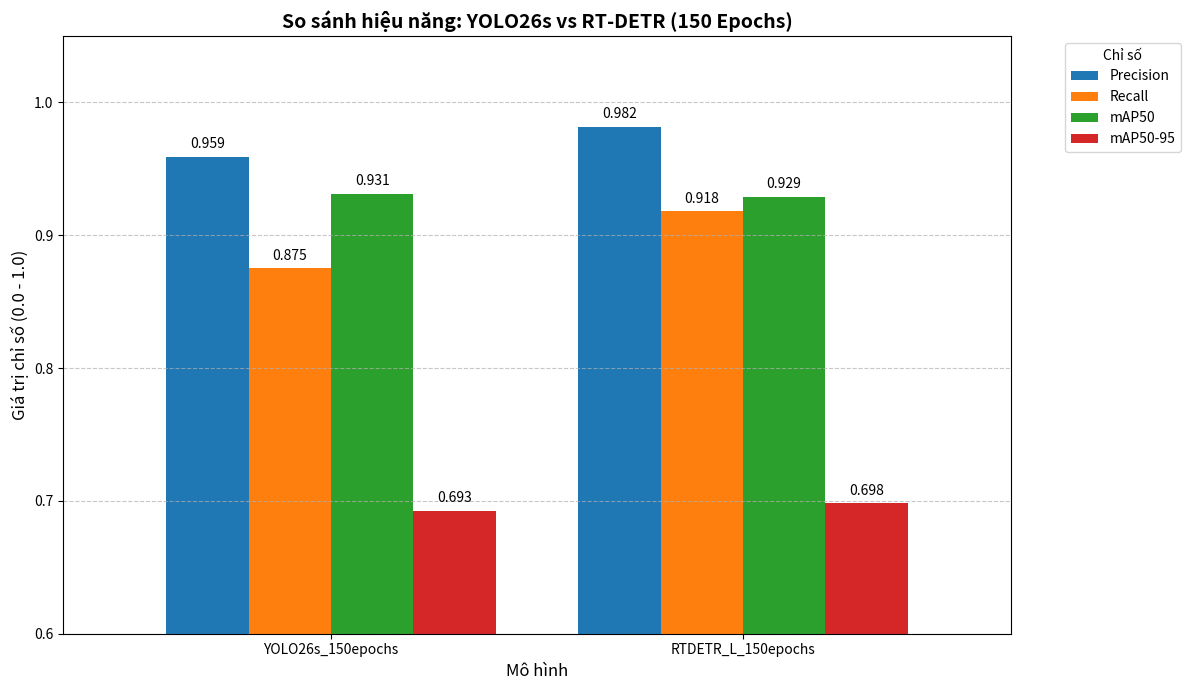

Write Python code to recreate this figure.
import matplotlib.pyplot as plt
import pandas as pd
import numpy as np

# 1. Chuẩn bị dữ liệu
data = {
    "Model": ["YOLO26s_150epochs", "RTDETR_L_150epochs"],
    "Precision": [0.9589559507351513, 0.9817375260071889],
    "Recall": [0.874977817384402, 0.9182610060661626],
    "mAP50": [0.9312802398512143, 0.9290370184153224],
    "mAP50-95": [0.6927045142170452, 0.6983343013231889]
}

df = pd.DataFrame(data)
df.set_index("Model", inplace=True)

# 2. Thiết lập cấu hình biểu đồ
ax = df.plot(kind='bar', figsize=(12, 7), rot=0, width=0.8)

# 3. Tùy chỉnh tiêu đề và nhãn
plt.title("So sánh hiệu năng: YOLO26s vs RT-DETR (150 Epochs)", fontsize=14, fontweight='bold')
plt.ylabel("Giá trị chỉ số (0.0 - 1.0)", fontsize=12)
plt.xlabel("Mô hình", fontsize=12)

# Giới hạn trục Y từ 0.6 để thấy rõ sự khác biệt giữa các cột cao
plt.ylim(0.6, 1.05) 

# Thêm lưới (grid) để dễ quan sát
plt.grid(axis='y', linestyle='--', alpha=0.7)

# 4. Hiển thị giá trị số trên đầu mỗi cột
for p in ax.patches:
    ax.annotate(str(round(p.get_height(), 3)), 
                (p.get_x() + p.get_width() / 2., p.get_height()), 
                ha='center', va='center', 
                xytext=(0, 9), 
                textcoords='offset points',
                fontsize=10)

# 5. Hiển thị chú thích
plt.legend(title="Chỉ số", bbox_to_anchor=(1.05, 1), loc='upper left')

plt.tight_layout()
plt.show()
